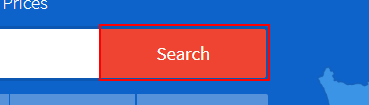
Task: Scrape Property Listing details of the web
Workflow: Main

Step 1: hover over the button 'search-bar-home-button'

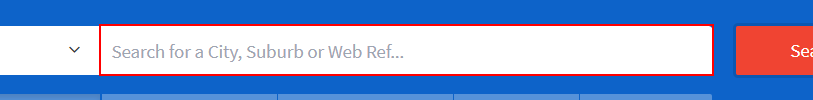
Step 2: type [CityInput] into the list

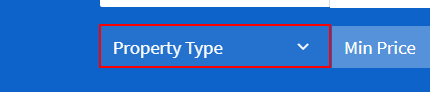
Step 3: click on the button

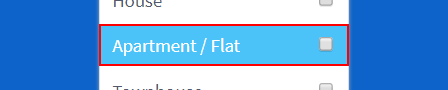
Step 4: click on the label 'Apartment / Flat                           *'

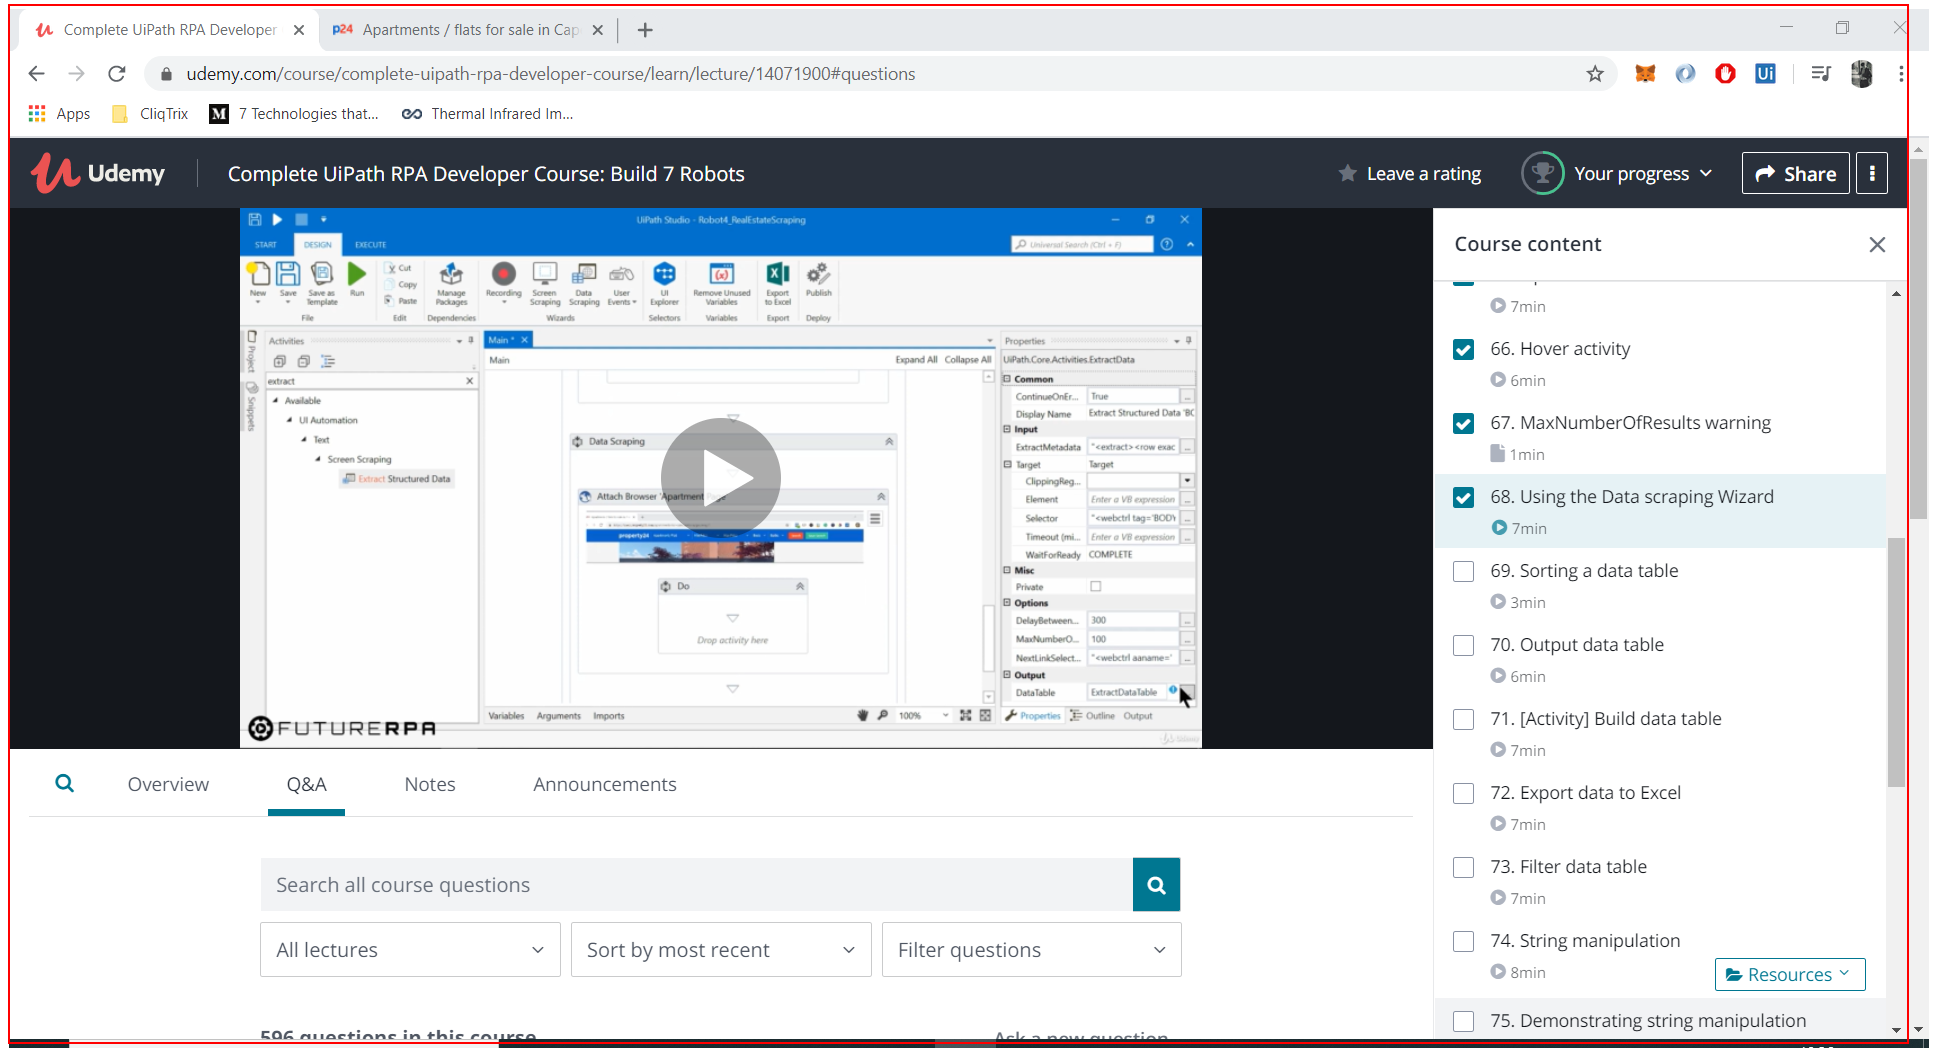
Step 5: get-text from the page